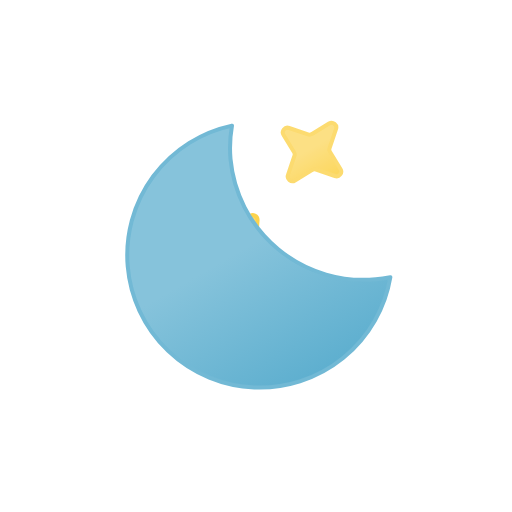
t = 0.00 s
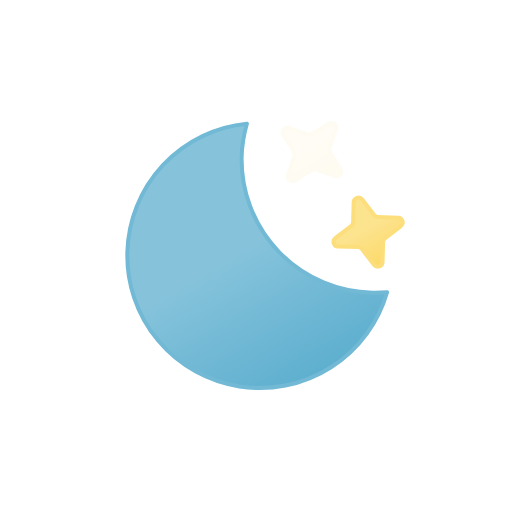
t = 1.63 s
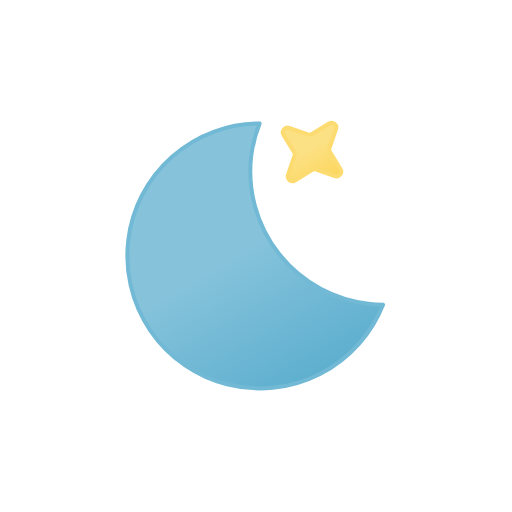
t = 3.00 s
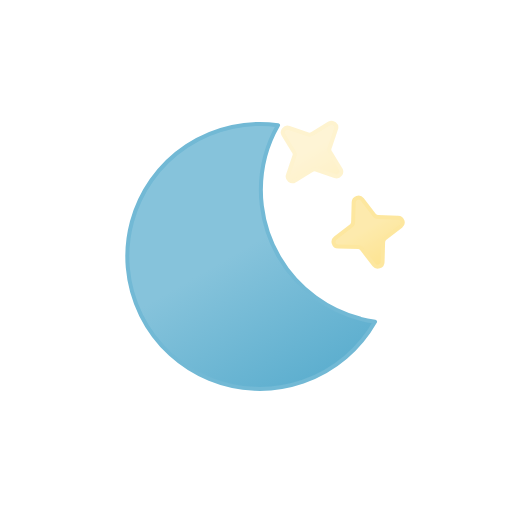
t = 5.00 s
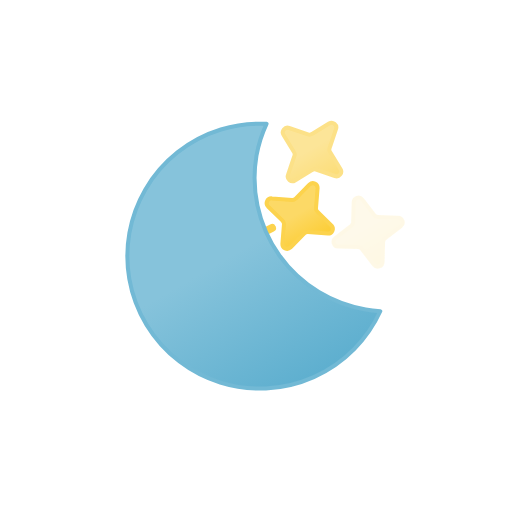
t = 6.25 s
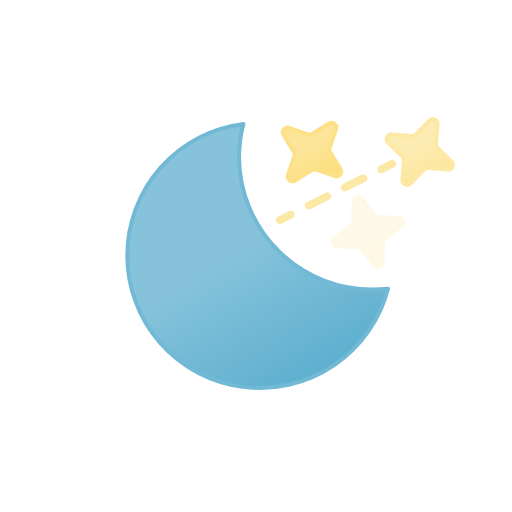
t = 8.75 s

The animated SVG that drew these frames (rendered in a browser with its animation timeline set to each time). Animation: 6 SMIL elements (animate=3,animateTransform=3); one cycle of 10.00 s, repeats indefinitely.

<svg
  xmlns="http://www.w3.org/2000/svg"
  xmlns:xlink="http://www.w3.org/1999/xlink"
  viewBox="0 0 64 64"
>
  <defs>
    <linearGradient
      id="a"
      x1="36.88"
      y1="15.33"
      x2="41.12"
      y2="22.67"
      gradientUnits="userSpaceOnUse"
    >
      <stop offset="0" stop-color="#fcd966" />
      <stop offset="0.45" stop-color="#fcd966" />
      <stop offset="1" stop-color="#fccd34" />
    </linearGradient>
    <linearGradient
      id="b"
      x1="43.79"
      y1="25.17"
      x2="48.21"
      y2="32.83"
      xlink:href="#a"
    />
    <clipPath id="c">
      <polygon points="64 2.79 30 23 32 29 37 33 64 21 64 2.79" fill="none" />
    </clipPath>
    <linearGradient
      id="d"
      x1="43.11"
      y1="18.73"
      x2="46.89"
      y2="25.27"
      xlink:href="#a"
    />
    <linearGradient
      id="e"
      x1="21.92"
      y1="18.75"
      x2="38.52"
      y2="47.52"
      gradientUnits="userSpaceOnUse"
    >
      <stop offset="0" stop-color="#86c3db" />
      <stop offset="0.45" stop-color="#86c3db" />
      <stop offset="1" stop-color="#5eafcf" />
      <animateTransform
        attributeName="gradientTransform"
        type="rotate"
        values="5 32 32; -15 32 32; 5 32 32"
        dur="10s"
        repeatCount="indefinite"
      />
    </linearGradient>
  </defs>
  <path
    d="M35.44,16.87,36.74,19a.55.55,0,0,1,.06.5L36,21.86a.59.59,0,0,0,.87.7L39,21.26a.55.55,0,0,1,.5-.06l2.36.8a.59.59,0,0,0,.7-.87L41.26,19a.55.55,0,0,1-.06-.5l.8-2.36a.59.59,0,0,0-.87-.7L39,16.74a.55.55,0,0,1-.5.06L36.14,16A.59.59,0,0,0,35.44,16.87Z"
    stroke="#fcd34d"
    stroke-linecap="round"
    stroke-linejoin="round"
    stroke-width="0.5"
    fill="url(#a)"
  >
    <animate
      attributeName="opacity"
      values=".8; 0; .8"
      dur="3s"
      repeatCount="indefinite"
    />
  </path>
  <path
    d="M42.27,30.82l2.49.07a.62.62,0,0,1,.46.22l1.53,2a.6.6,0,0,0,1.07-.35l.07-2.49a.62.62,0,0,1,.22-.46l2-1.53a.6.6,0,0,0-.35-1.07l-2.49-.07a.62.62,0,0,1-.46-.22l-1.53-2a.6.6,0,0,0-1.07.35l-.07,2.49a.62.62,0,0,1-.22.46l-2,1.53A.6.6,0,0,0,42.27,30.82Z"
    stroke="#fcd34d"
    stroke-linecap="round"
    stroke-linejoin="round"
    stroke-width="0.5"
    fill="url(#b)"
  >
    <animate
      attributeName="opacity"
      values=".8; 0; .8"
      dur="3s"
      begin="-1.5s"
      repeatCount="indefinite"
    />
  </path>
  <g clip-path="url(#c)">
    <g>
      <path
        d="M41,20.81l1.78,1.74A.6.6,0,0,1,43,23l-.2,2.49a.6.6,0,0,0,1,.46l1.74-1.78A.6.6,0,0,1,46,24l2.49.2a.6.6,0,0,0,.46-1l-1.78-1.74A.6.6,0,0,1,47,21l.2-2.49a.6.6,0,0,0-1-.46l-1.74,1.78A.6.6,0,0,1,44,20l-2.49-.2A.6.6,0,0,0,41,20.81Z"
        stroke="#fcd34d"
        stroke-linecap="round"
        stroke-linejoin="round"
        stroke-width="0.5"
        fill="url(#d)"
      />
      <line
        x1="41.5"
        y1="23.5"
        x2="40.16"
        y2="24.17"
        fill="none"
        stroke="#fcd34d"
        stroke-linecap="round"
        stroke-miterlimit="10"
      />
      <line
        x1="37.9"
        y1="25.3"
        x2="29.97"
        y2="29.26"
        fill="none"
        stroke="#fcd34d"
        stroke-linecap="round"
        stroke-miterlimit="10"
        stroke-dasharray="2.53 2.53"
      />
      <line
        x1="28.84"
        y1="29.83"
        x2="27.5"
        y2="30.5"
        fill="none"
        stroke="#fcd34d"
        stroke-linecap="round"
        stroke-miterlimit="10"
      />
      <animateTransform
        attributeName="transform"
        type="translate"
        values="-15 9; 15 -7; 15 -7"
        dur="2s"
        repeatCount="indefinite"
      />
      <animate
        attributeName="opacity"
        values="1; 1; 0; 0; 0"
        dur="2s"
        repeatCount="indefinite"
      />
    </g>
  </g>
  <path
    d="M46.66,36.2A16.66,16.66,0,0,1,29.88,19.65a16.29,16.29,0,0,1,.55-4.15A16.56,16.56,0,1,0,48.5,36.1C47.89,36.16,47.28,36.2,46.66,36.2Z"
    stroke="#72b9d5"
    stroke-linecap="round"
    stroke-linejoin="round"
    stroke-width="0.5"
    fill="url(#e)"
  >
    <animateTransform
      attributeName="transform"
      type="rotate"
      values="-5 32 32; 15 32 32; -5 32 32"
      dur="10s"
      repeatCount="indefinite"
    />
  </path>
</svg>
